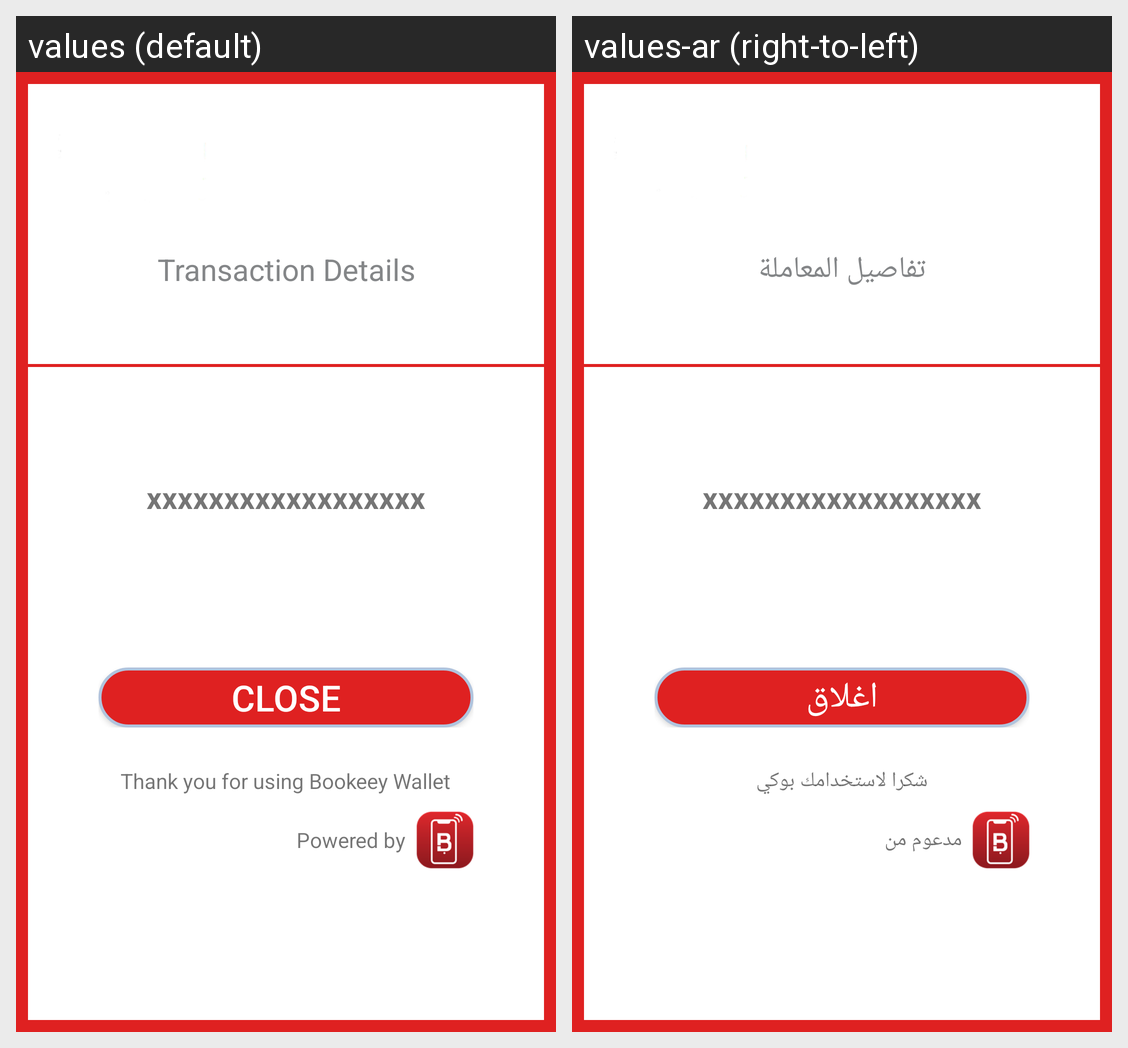

The Android screen above is rendered under two locales of the same app. Produce the string resources it draws, with the default and per-locale values.
Android screen res/layout/offer_redeem_final.xml rendered under 2 locales, left to right: values (default), values-ar (right-to-left). Device: Nexus 5 (rendered at 1080×1920; each locale shown at half size, 540×960, under a caption strip naming it); theme AppTheme.
Strings drawn on this screen, with the default value and each locale's value (text and hints the layout hard-codes, and strings that could not be matched under every locale, appear in the picture but are not listed):

transaction_details
  values: Transaction Details
  values-ar: تفاصيل المعاملة

close
  values: Close
  values-ar: اغلاق

thank_you_for_using_bookeey_wallet
  values: Thank you for using Bookeey Wallet
  values-ar: شكرا لاستخدامك بوكي

powered_by
  values: Powered by
  values-ar: مدعوم من
